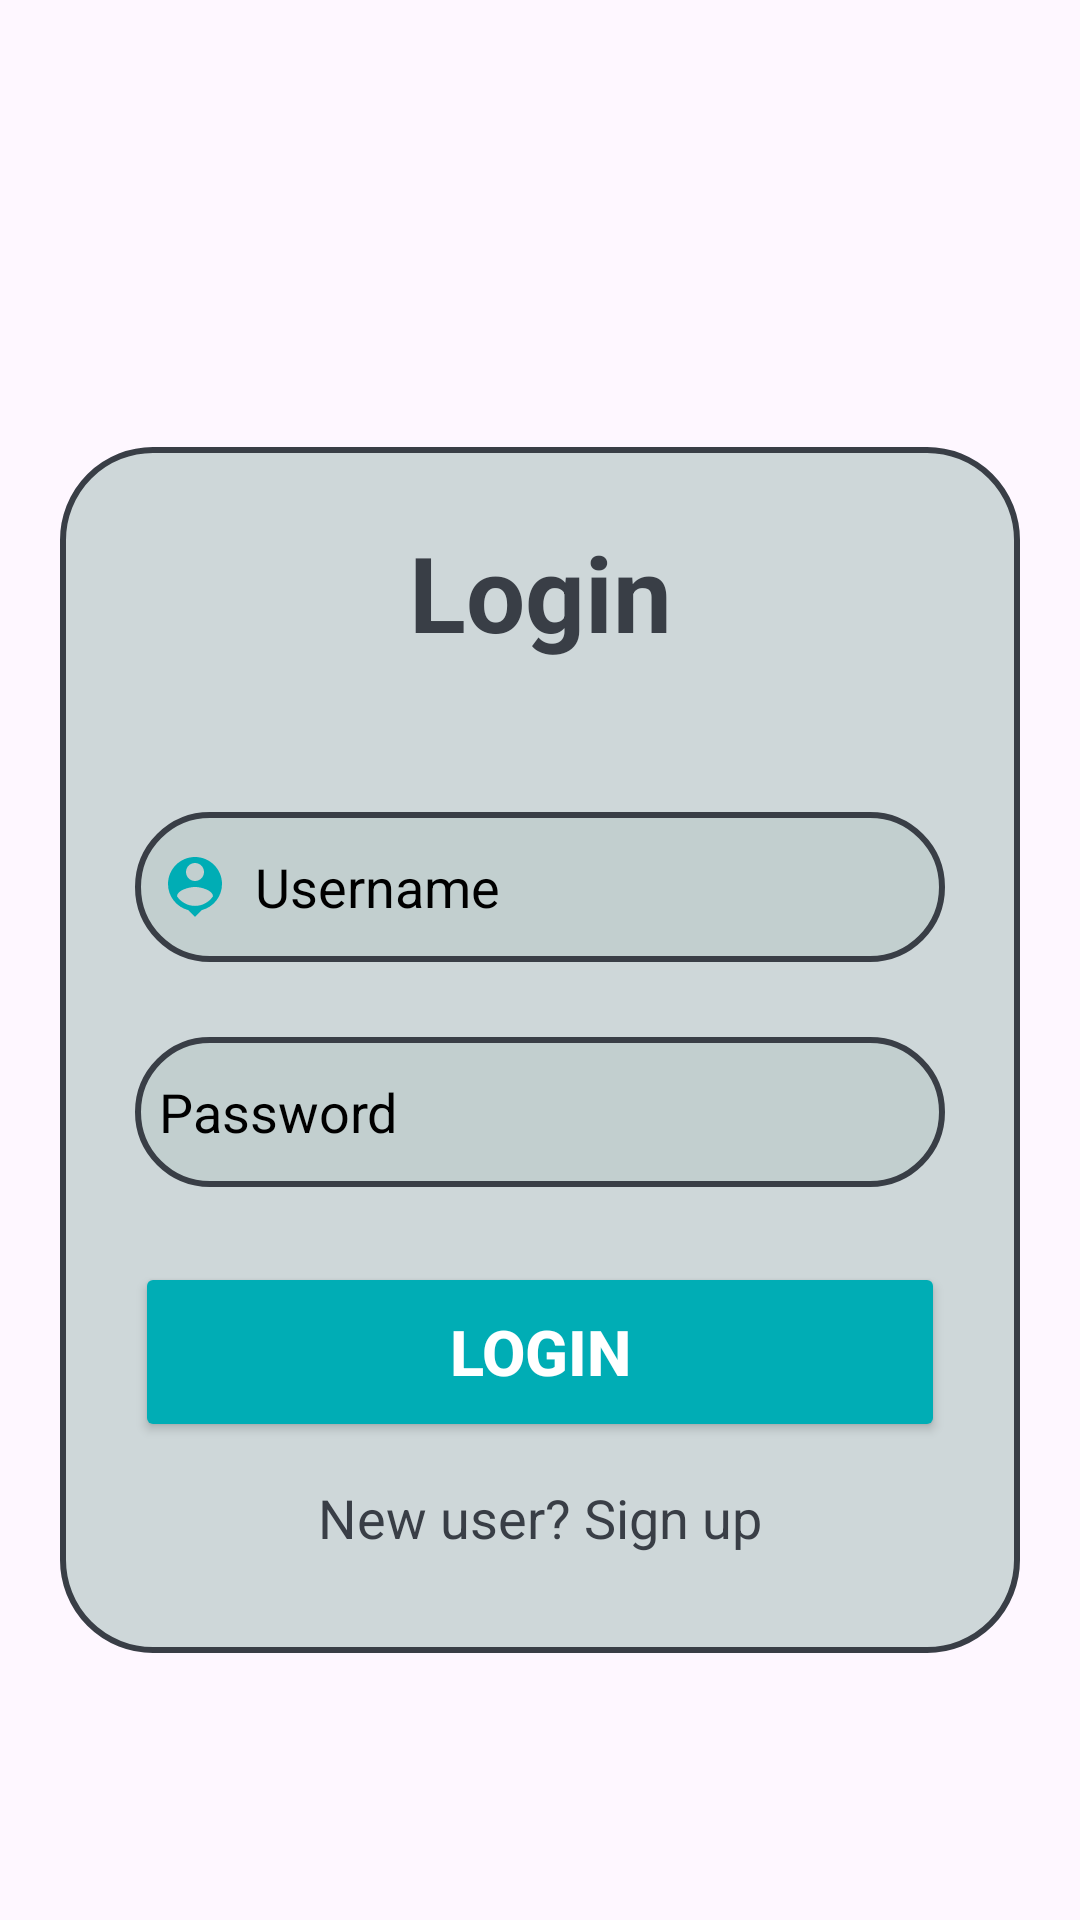

Produce the Android XML layout that renders to this screen, including the resource entries it uses.
<!-- AndroidManifest.xml: application theme Theme.PlantHealth -->
<!-- res/layout/activity_login.xml -->
<?xml version="1.0" encoding="utf-8"?>
<LinearLayout xmlns:app="http://schemas.android.com/apk/res-auto"
    xmlns:tools="http://schemas.android.com/tools"
    xmlns:android="http://schemas.android.com/apk/res/android"
    android:layout_width="match_parent"
    android:layout_height="match_parent"
    android:orientation="vertical"
    android:gravity="center"
    android:background="@drawable/pagebg"
    tools:context=".Login">

    <androidx.cardview.widget.CardView
        android:layout_width="match_parent"
        android:layout_height="wrap_content"
        android:layout_margin="30dp"
        app:cardCornerRadius="40dp"
        app:cardElevation="20dp"></androidx.cardview.widget.CardView>
    <LinearLayout
        android:layout_width="match_parent"
        android:layout_height="wrap_content"
        android:orientation="vertical"
        android:layout_gravity="center_horizontal"
        android:layout_margin="20dp"
        android:padding="25dp"
        android:background="@drawable/lavender_border">
        <TextView
            android:layout_width="match_parent"
            android:layout_height="wrap_content"
            android:text="Login"
            android:textSize="35dp"
            android:textAlignment="center"
            android:textStyle="bold"
            android:textColor="@color/lavender"/>




        <EditText
            android:layout_width="match_parent"
            android:layout_height="50dp"
            android:id="@+id/login_username"
            android:background="@drawable/lavender_border"
            android:layout_marginTop="50dp"
            android:padding="8dp"
            android:hint="Username"
            android:textColorHint="@color/black"
            android:drawableLeft="@drawable/baseline_person_pin_24"
            android:drawablePadding="8dp"
            android:textColor="@color/black"/>

        <EditText
            android:layout_width="match_parent"
            android:layout_height="50dp"
            android:id="@+id/login_password"
            android:background="@drawable/lavender_border"
            android:layout_marginTop="25dp"
            android:padding="8dp"
            android:hint="Password"
            android:textColorHint="@color/black"
            android:inputType="textPassword"
            android:drawableLeft="@drawable/baseline_lock_24"
            android:drawablePadding="8dp"
            android:textColor="@color/black"/>
        <Button
            android:layout_width="match_parent"
            android:layout_height="60dp"
            android:layout_marginTop="25dp"
            android:backgroundTint="#00ADB5"
            android:text="Login"
            android:textSize="21sp"
            android:textStyle="bold"
            android:textColor="@color/white"
            android:id="@+id/login_button"
         />
        <TextView
            android:layout_width="wrap_content"
            android:layout_height="wrap_content"
            android:id="@+id/SignupRedirectText"
            android:text="New user? Sign up"
            android:layout_gravity="center"
            android:padding="8dp"
            android:layout_marginTop="5dp"
            android:textSize="18dp"
            android:textColor="@color/lavender"/>



    </LinearLayout>

</LinearLayout>
<!-- resources referenced by this layout -->
<resources>
  <color name="black">#FF000000</color>
  <color name="lavender">#393E46</color>
  <color name="white">#FFFFFFFF</color>
  <!-- drawable baseline_person_pin_24 (drawable) -->
  <vector android:height="24dp" android:tint="#00ADB5"
      android:viewportHeight="24" android:viewportWidth="24"
      android:width="24dp" xmlns:android="http://schemas.android.com/apk/res/android">
      <path android:fillColor="@android:color/white" android:pathData="M12,2c-4.97,0 -9,4.03 -9,9 0,4.17 2.84,7.67 6.69,8.69L12,22l2.31,-2.31C18.16,18.67 21,15.17 21,11c0,-4.97 -4.03,-9 -9,-9zM12,4c1.66,0 3,1.34 3,3s-1.34,3 -3,3 -3,-1.34 -3,-3 1.34,-3 3,-3zM12,18.3c-2.5,0 -4.71,-1.28 -6,-3.22 0.03,-1.99 4,-3.08 6,-3.08 1.99,0 5.97,1.09 6,3.08 -1.29,1.94 -3.5,3.22 -6,3.22z"/>
  </vector>
  <!-- drawable lavender_border (drawable) -->
  <?xml version="1.0" encoding="utf-8"?>
  <shape xmlns:android="http://schemas.android.com/apk/res/android"
      android:shape="rectangle">
      <stroke
          android:width="2dp"
          android:color="@color/lavender"/>
      <solid
          android:color="#BFBECDCD"/>
  
      <corners
          android:radius="30dp"/>
  </shape>
  <style name="Theme.PlantHealth" parent="Base.Theme.PlantHealth" />
  <style name="Base.Theme.PlantHealth" parent="Theme.Material3.DayNight.NoActionBar">
          
          <item name="colorPrimary">@color/lavender</item>
          <item name="colorPrimaryVariant">@color/lavender</item>
          <item name="colorOnPrimary">@color/white</item>
          
      </style>
</resources>
